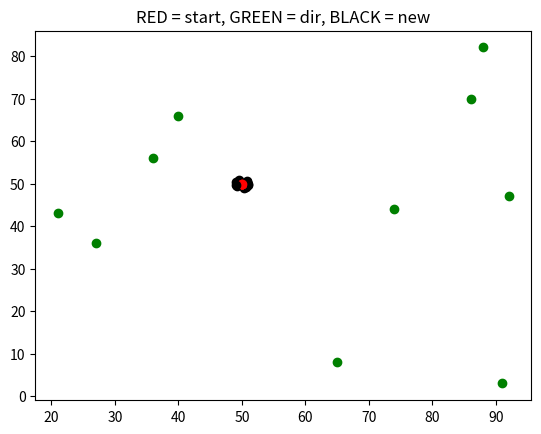

Generate this figure with matplotlib:
import numpy as np
import matplotlib.pyplot as plt
import random


class Node:
    def __init__(self,start):
        self.parent = None
        self.val = start
        self.children = []


class RRT:
    def __init__(self, qinit, k, delta, d):
        self.qinit = qinit
        self.k = k
        self.delta = delta
        self.d = d

        self.g = Node(qinit)
    
    def distance(self, p1, p2):
        return np.sqrt((p1[0]-p2[0])**2 + (p1[1]-p2[1])**2)
    
    def random_configuration(self):
        print("Random config")
        #Generate random position in the domain
        x = random.randrange(self.d[0][0], self.d[0][1])
        y = random.randrange(self.d[1][0], self.d[1][1])
        print("Random:", x,y)
        return (x,y)
    
    def nearest_vertex(self, pos):
        # find the vertex in g closest to given pos
        print("Nearest vertex")
        closest = self.g
        dist = self.distance(self.g.val, pos)
        print(closest)
        print(dist)
        for n in self.g.children: 
            print(n)
        return closest
            
        
    def new_configuration(self, q_start, q_direction):
        print("new config")
        print(q_start)
        print(q_direction)
        qsx = q_start.val[0]
        qsy = q_start.val[1]
        qdx = q_direction[0]
        qdy = q_direction[1]
        ## CHECK DIV BY 0
        # generate new tree config by moving delta from one vertex to another
        theta = np.arctan((qdy - qsy)/(qdx - qsx))
        print(theta)
        print(theta/np.pi, "radians")
        print(theta*180/np.pi, "deg")
        y = self.delta * np.sin(theta)
        x = self.delta * np.cos(theta)
        print(x, y)
        if (qdx-qsx)<0: 
            new_x = qsx - x
            new_y = qsy - y
        else: 
            new_x = qsx + x
            new_y = qsy + y
        print(new_x, new_y)
        plt.scatter(qsx, qsy, color='r')
        plt.scatter(qdx, qdy, color='g')
        plt.scatter(new_x, new_y, color='k')
        plt.title('RED = start, GREEN = dir, BLACK = new')
        plt.show()


    
    def go(self):
        # Run RRT
        print("GO")
        for i in range(0, self.k):
            qrand = self.random_configuration()
            qnear = self.nearest_vertex(qrand)
            qnew = self.new_configuration(qnear, qrand)


d = [(0,100),(0,100)]
qinit = (50,50)
delta = 1
k = 10
Task1 = RRT(qinit, k, delta, d)
Task1.go()